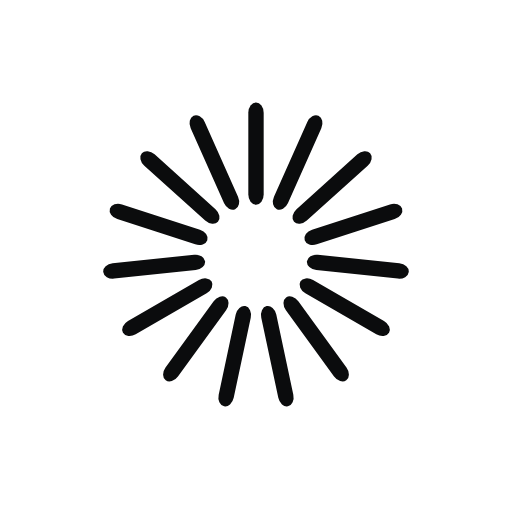
t = 0.00 s
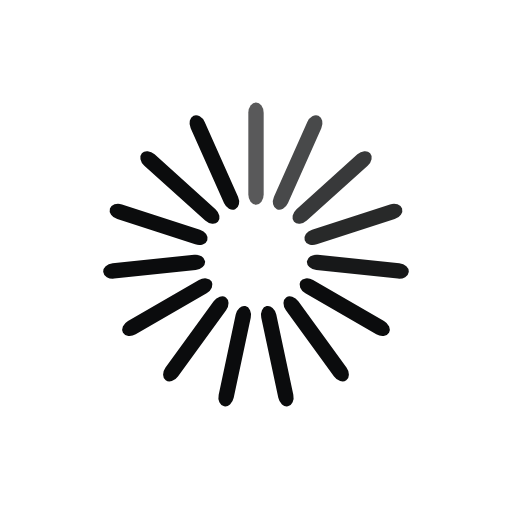
t = 0.32 s
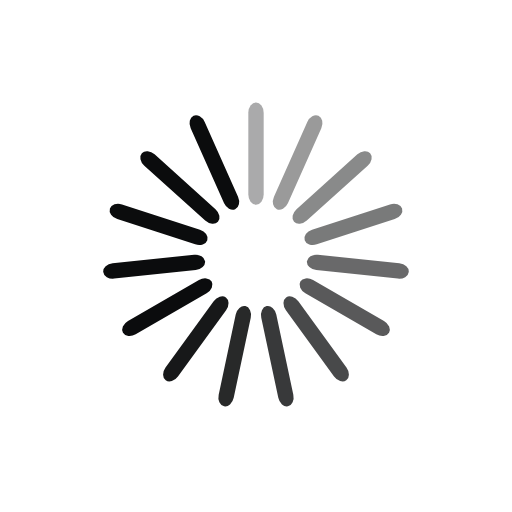
t = 0.65 s
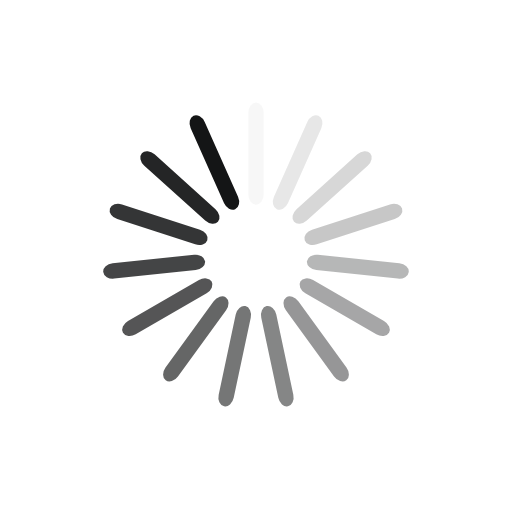
t = 0.97 s
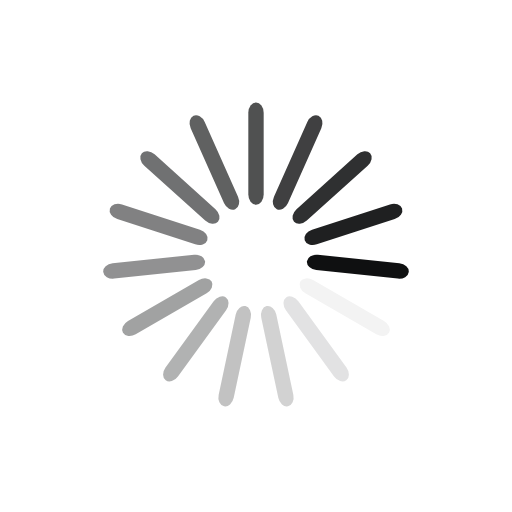
t = 1.28 s
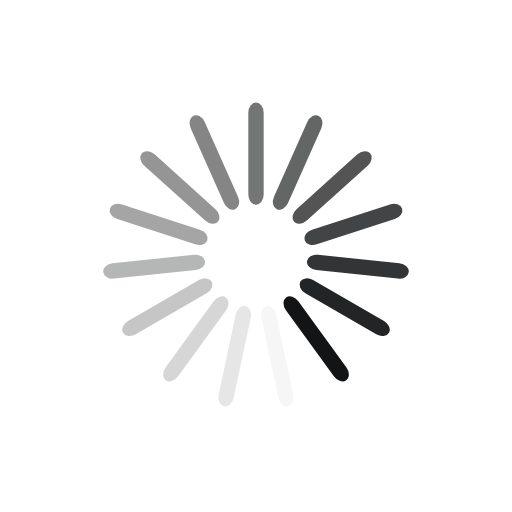
t = 1.43 s

The animated SVG that drew these frames (rendered in a browser with its animation timeline set to each time). Animation: 15 SMIL elements (animate=15); one cycle of 1.93 s, repeats indefinitely.

<svg xmlns="http://www.w3.org/2000/svg" width="84" height="84" class="uil-default" preserveAspectRatio="xMidYMid" viewBox="0 0 100 100"><rect width="100" height="100" x="0" y="0" fill="none" class="bk"/><rect width="3" height="20" x="48.5" y="40" fill="#0b0c0d" rx="2" ry="2" transform="rotate(0 50 50) translate(0 -20)"><animate attributeName="opacity" begin="0s" dur="1s" from="1" repeatCount="indefinite" to="0"/></rect><rect width="3" height="20" x="48.5" y="40" fill="#0b0c0d" rx="2" ry="2" transform="rotate(24 50 50) translate(0 -20)"><animate attributeName="opacity" begin="0.06666666666666667s" dur="1s" from="1" repeatCount="indefinite" to="0"/></rect><rect width="3" height="20" x="48.5" y="40" fill="#0b0c0d" rx="2" ry="2" transform="rotate(48 50 50) translate(0 -20)"><animate attributeName="opacity" begin="0.13333333333333333s" dur="1s" from="1" repeatCount="indefinite" to="0"/></rect><rect width="3" height="20" x="48.5" y="40" fill="#0b0c0d" rx="2" ry="2" transform="rotate(72 50 50) translate(0 -20)"><animate attributeName="opacity" begin="0.2s" dur="1s" from="1" repeatCount="indefinite" to="0"/></rect><rect width="3" height="20" x="48.5" y="40" fill="#0b0c0d" rx="2" ry="2" transform="rotate(96 50 50) translate(0 -20)"><animate attributeName="opacity" begin="0.26666666666666666s" dur="1s" from="1" repeatCount="indefinite" to="0"/></rect><rect width="3" height="20" x="48.5" y="40" fill="#0b0c0d" rx="2" ry="2" transform="rotate(120 50 50) translate(0 -20)"><animate attributeName="opacity" begin="0.3333333333333333s" dur="1s" from="1" repeatCount="indefinite" to="0"/></rect><rect width="3" height="20" x="48.5" y="40" fill="#0b0c0d" rx="2" ry="2" transform="rotate(144 50 50) translate(0 -20)"><animate attributeName="opacity" begin="0.4s" dur="1s" from="1" repeatCount="indefinite" to="0"/></rect><rect width="3" height="20" x="48.5" y="40" fill="#0b0c0d" rx="2" ry="2" transform="rotate(168 50 50) translate(0 -20)"><animate attributeName="opacity" begin="0.4666666666666667s" dur="1s" from="1" repeatCount="indefinite" to="0"/></rect><rect width="3" height="20" x="48.5" y="40" fill="#0b0c0d" rx="2" ry="2" transform="rotate(192 50 50) translate(0 -20)"><animate attributeName="opacity" begin="0.5333333333333333s" dur="1s" from="1" repeatCount="indefinite" to="0"/></rect><rect width="3" height="20" x="48.5" y="40" fill="#0b0c0d" rx="2" ry="2" transform="rotate(216 50 50) translate(0 -20)"><animate attributeName="opacity" begin="0.6s" dur="1s" from="1" repeatCount="indefinite" to="0"/></rect><rect width="3" height="20" x="48.5" y="40" fill="#0b0c0d" rx="2" ry="2" transform="rotate(240 50 50) translate(0 -20)"><animate attributeName="opacity" begin="0.6666666666666666s" dur="1s" from="1" repeatCount="indefinite" to="0"/></rect><rect width="3" height="20" x="48.5" y="40" fill="#0b0c0d" rx="2" ry="2" transform="rotate(264 50 50) translate(0 -20)"><animate attributeName="opacity" begin="0.7333333333333333s" dur="1s" from="1" repeatCount="indefinite" to="0"/></rect><rect width="3" height="20" x="48.5" y="40" fill="#0b0c0d" rx="2" ry="2" transform="rotate(288 50 50) translate(0 -20)"><animate attributeName="opacity" begin="0.8s" dur="1s" from="1" repeatCount="indefinite" to="0"/></rect><rect width="3" height="20" x="48.5" y="40" fill="#0b0c0d" rx="2" ry="2" transform="rotate(312 50 50) translate(0 -20)"><animate attributeName="opacity" begin="0.8666666666666667s" dur="1s" from="1" repeatCount="indefinite" to="0"/></rect><rect width="3" height="20" x="48.5" y="40" fill="#0b0c0d" rx="2" ry="2" transform="rotate(336 50 50) translate(0 -20)"><animate attributeName="opacity" begin="0.9333333333333333s" dur="1s" from="1" repeatCount="indefinite" to="0"/></rect></svg>